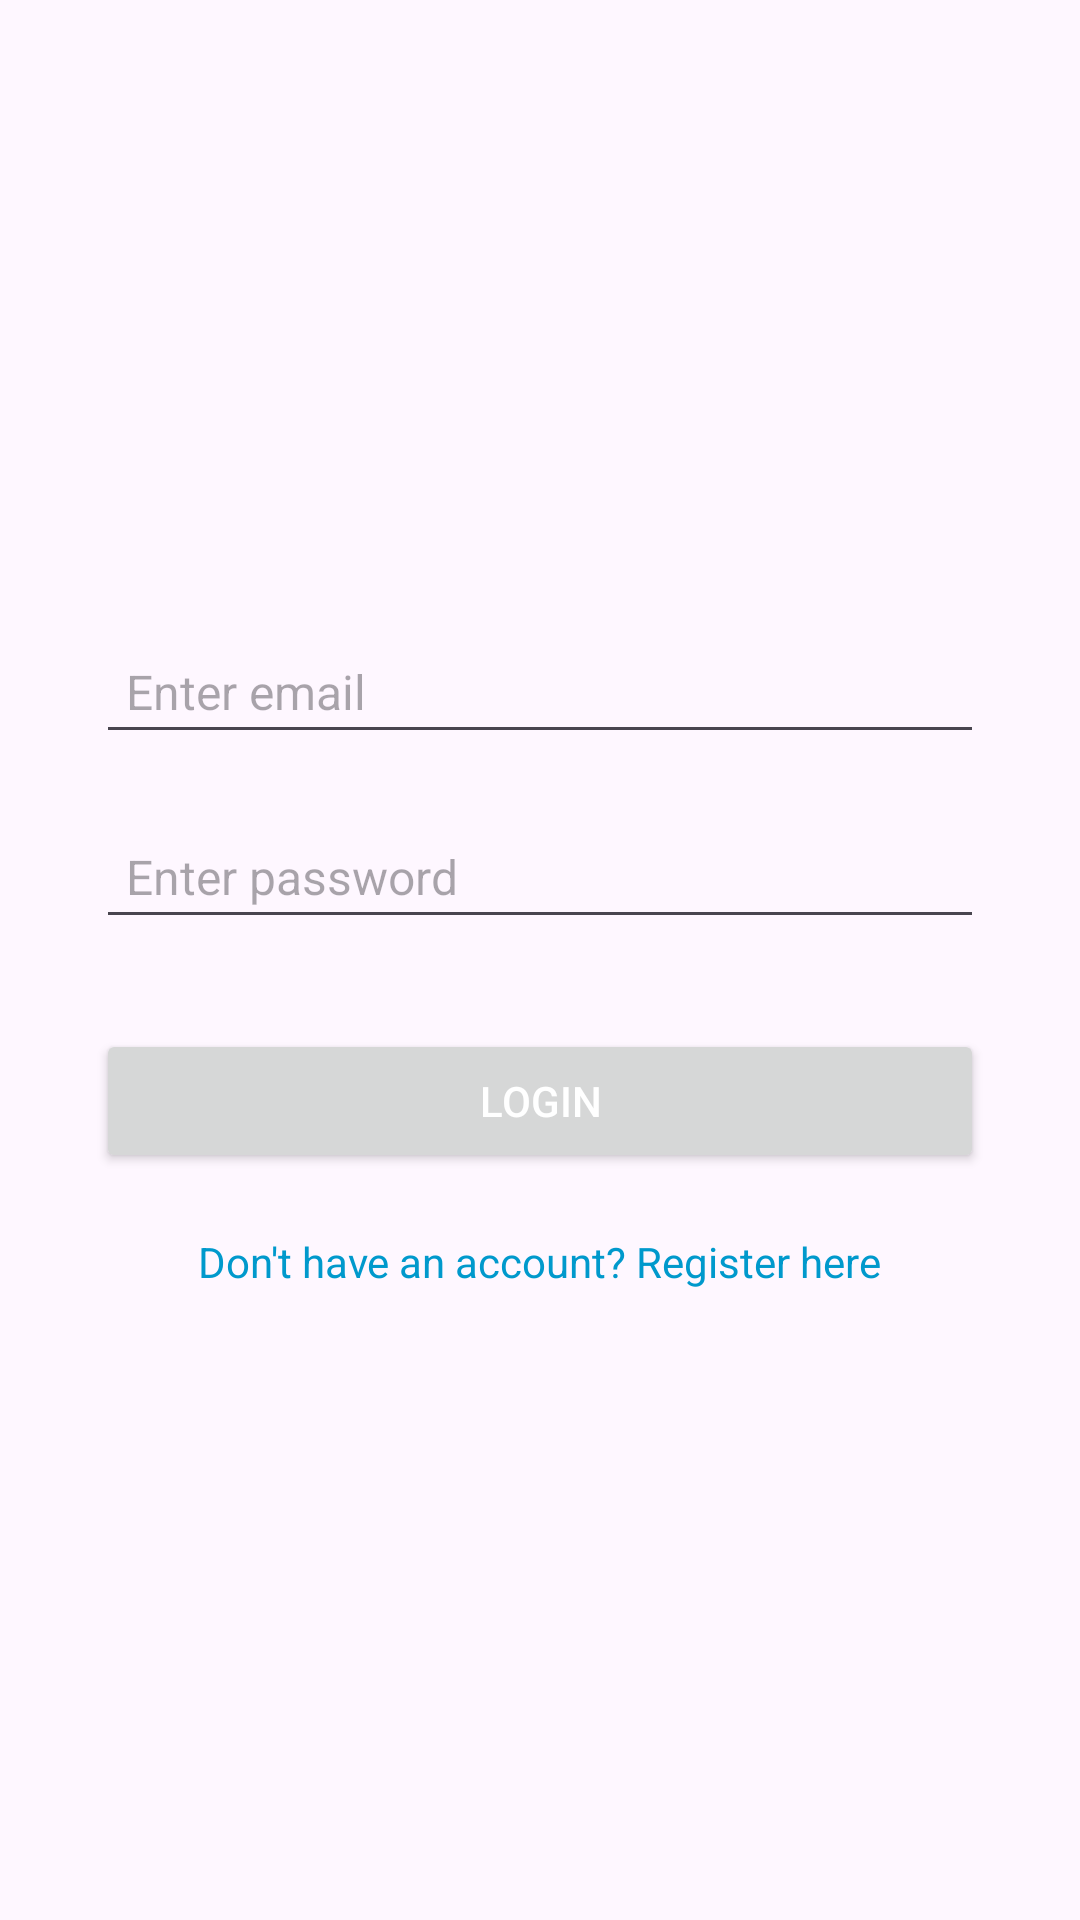

Reconstruct the res/layout file that produces this screen, plus the resources it refers to.
<!-- AndroidManifest.xml: application theme Theme.FirebaseGroupChat -->
<!-- res/layout/activity_login.xml -->
<?xml version="1.0" encoding="utf-8"?>
<LinearLayout xmlns:android="http://schemas.android.com/apk/res/android"
    android:layout_width="match_parent"
    android:layout_height="match_parent"
    android:orientation="vertical"
    android:padding="32dp"
    android:gravity="center">

    
    <EditText
        android:id="@+id/edtEmail"
        android:layout_width="match_parent"
        android:layout_height="wrap_content"
        android:hint="Enter email"
        android:inputType="textEmailAddress"
        android:padding="10dp"
        android:textColor="#000"
        android:textSize="16sp" />

    
    <EditText
        android:id="@+id/edtPassword"
        android:layout_width="match_parent"
        android:layout_height="wrap_content"
        android:hint="Enter password"
        android:inputType="textPassword"
        android:padding="10dp"
        android:textColor="#000"
        android:textSize="16sp"
        android:layout_marginTop="20dp" />

    
    <Button
        android:id="@+id/btnLogin"
        android:layout_width="match_parent"
        android:layout_height="wrap_content"
        android:text="Login"
        android:textColor="@android:color/white"

        android:layout_marginTop="30dp"/>

    
    <TextView
        android:id="@+id/txtRegister"
        android:layout_width="wrap_content"
        android:layout_height="wrap_content"
        android:text="Don't have an account? Register here"
        android:textColor="@android:color/holo_blue_dark"
        android:gravity="center"
        android:layout_marginTop="20dp"
        android:clickable="true"
        android:textSize="14sp"/>

    <ProgressBar
        android:id="@+id/progressBar"
        android:layout_width="wrap_content"
        android:layout_height="wrap_content"
        android:visibility="gone"
        android:layout_gravity="center"/>

</LinearLayout>
<!-- resources referenced by this layout -->
<resources>
  <style name="Theme.FirebaseGroupChat" parent="Base.Theme.FirebaseGroupChat" />
  <style name="Base.Theme.FirebaseGroupChat" parent="Theme.Material3.DayNight.NoActionBar">
          
          
      </style>
</resources>
